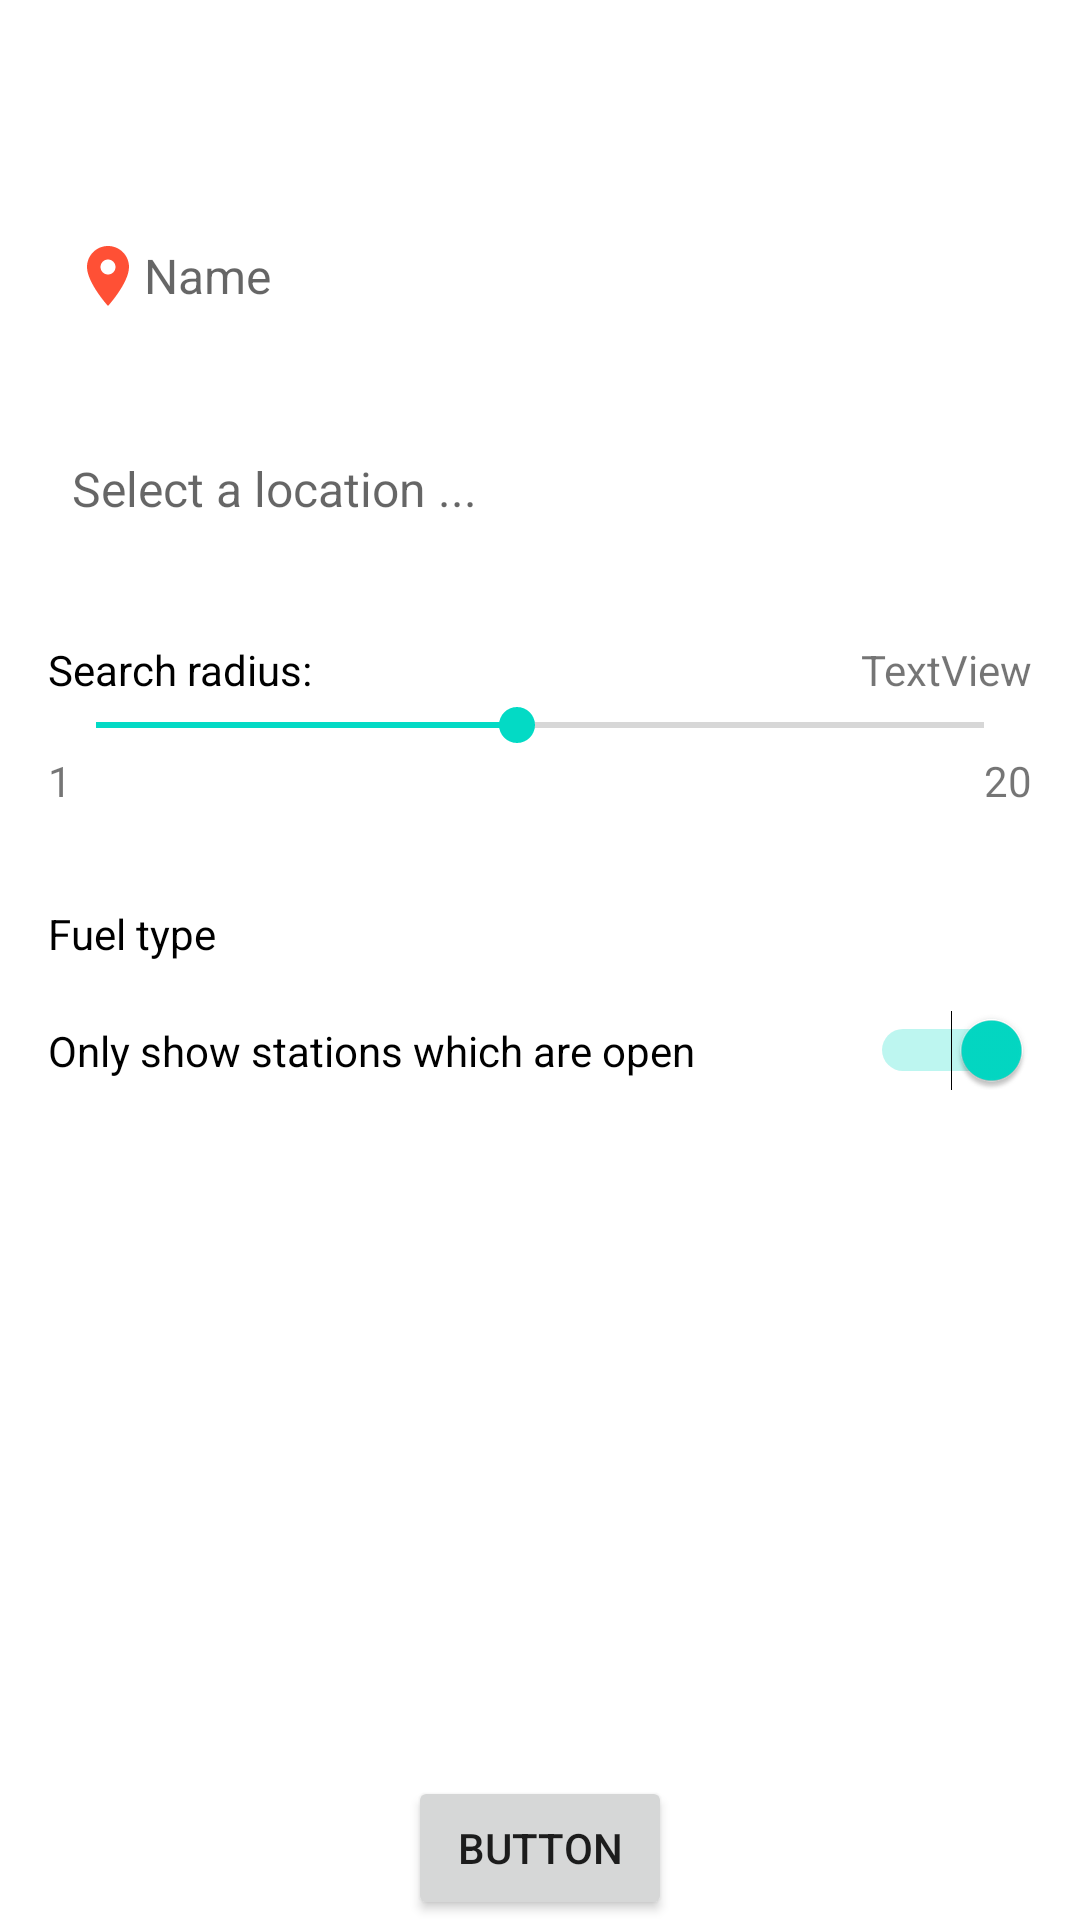

Produce the Android XML layout that renders to this screen, including the resource entries it uses.
<!-- AndroidManifest.xml: application theme Theme.Tanken -->
<!-- res/layout/activity_create_location.xml -->
<?xml version="1.0" encoding="utf-8"?>
<androidx.constraintlayout.widget.ConstraintLayout xmlns:android="http://schemas.android.com/apk/res/android"
    xmlns:app="http://schemas.android.com/apk/res-auto"
    xmlns:tools="http://schemas.android.com/tools"
    android:layout_width="match_parent"
    android:layout_height="match_parent"
    tools:context=".ui.userlocation.CreateLocationActivity">

    <androidx.appcompat.widget.Toolbar
        android:id="@+id/activity_create_location_toolbar"
        android:layout_width="match_parent"
        android:layout_height="wrap_content"
        android:minHeight="?attr/actionBarSize"
        android:theme="?attr/actionBarTheme"
        app:layout_constraintEnd_toEndOf="parent"
        app:layout_constraintStart_toStartOf="parent"
        app:layout_constraintTop_toTopOf="parent" />

    <ScrollView
        android:layout_width="0dp"
        android:layout_height="0dp"
        app:layout_constraintBottom_toBottomOf="parent"
        app:layout_constraintEnd_toEndOf="parent"
        app:layout_constraintStart_toStartOf="parent"
        app:layout_constraintTop_toBottomOf="@+id/activity_create_location_toolbar">

        <LinearLayout
            android:layout_width="match_parent"
            android:layout_height="wrap_content"
            android:orientation="vertical">

            <LinearLayout
                android:layout_width="match_parent"
                android:layout_height="match_parent"
                android:orientation="vertical"
                android:padding="16dp">

                <EditText
                    android:id="@+id/activity_create_location_label"
                    android:layout_width="match_parent"
                    android:layout_height="wrap_content"
                    android:background="@drawable/round_background"
                    android:backgroundTint="#1f1f1f"
                    android:drawableLeft="@drawable/ic_marker"
                    android:ems="10"
                    android:hint="Name"
                    android:inputType="textPersonName"
                    android:maxLines="1"
                    android:padding="8dp"
                    android:textColor="?attr/text_primary"
                    android:textSize="16sp" />

                <TextView
                    android:id="@+id/activity_create_location_error_label"
                    android:layout_width="match_parent"
                    android:layout_height="wrap_content"
                    android:text="@string/activity_create_location_error_label"
                    android:textColor="@color/error"
                    android:visibility="gone" />
            </LinearLayout>

            <LinearLayout
                android:layout_width="match_parent"
                android:layout_height="match_parent"
                android:orientation="vertical"
                android:padding="16dp">

                <TextView
                    android:id="@+id/activity_create_location_position"
                    android:layout_width="match_parent"
                    android:layout_height="wrap_content"
                    android:background="@drawable/round_background"
                    android:backgroundTint="#1f1f1f"
                    android:drawableLeft="@drawable/ic_search"
                    android:ellipsize="end"
                    android:gravity="center_vertical"
                    android:hint="@string/activity_create_location_select_location_hint"
                    android:maxLines="1"
                    android:padding="8dp"
                    android:textColor="?attr/text_primary"
                    android:textSize="16sp" />

                <TextView
                    android:id="@+id/activity_create_location_error_position"
                    android:layout_width="match_parent"
                    android:layout_height="wrap_content"
                    android:text="@string/activity_create_location_error_position"
                    android:textColor="@color/error"
                    android:visibility="gone" />
            </LinearLayout>

            <LinearLayout
                android:layout_width="match_parent"
                android:layout_height="match_parent"
                android:orientation="vertical"></LinearLayout>

            <LinearLayout
                android:layout_width="match_parent"
                android:layout_height="match_parent"
                android:layout_margin="16dp"
                android:orientation="vertical">

                <LinearLayout
                    android:layout_width="match_parent"
                    android:layout_height="match_parent"
                    android:orientation="horizontal">

                    <TextView
                        android:id="@+id/textView4"
                        android:layout_width="match_parent"
                        android:layout_height="wrap_content"
                        android:layout_weight="1"
                        android:text="@string/activity_create_location_radius"
                        android:textColor="?attr/text_primary" />

                    <TextView
                        android:id="@+id/activity_create_location_radius_value"
                        android:layout_width="wrap_content"
                        android:layout_height="wrap_content"
                        android:text="TextView" />
                </LinearLayout>

                <LinearLayout
                    android:layout_width="match_parent"
                    android:layout_height="match_parent"
                    android:orientation="vertical">

                    <SeekBar
                        android:id="@+id/activity_create_location_radius"
                        android:layout_width="match_parent"
                        android:layout_height="wrap_content"
                        android:max="20"
                        android:min="1"
                        android:progress="10" />

                    <LinearLayout
                        android:layout_width="match_parent"
                        android:layout_height="match_parent"
                        android:orientation="horizontal">

                        <TextView
                            android:id="@+id/textView2"
                            android:layout_width="match_parent"
                            android:layout_height="wrap_content"
                            android:layout_weight="1"
                            android:text="1" />

                        <TextView
                            android:id="@+id/textView5"
                            android:layout_width="match_parent"
                            android:layout_height="wrap_content"
                            android:layout_weight="1"
                            android:gravity="right"
                            android:text="20" />
                    </LinearLayout>
                </LinearLayout>

            </LinearLayout>

            <LinearLayout
                android:layout_width="match_parent"
                android:layout_height="match_parent"
                android:orientation="vertical">

                <TextView
                    android:id="@+id/textView6"
                    android:layout_width="match_parent"
                    android:layout_height="wrap_content"
                    android:paddingLeft="16dp"
                    android:paddingTop="16dp"
                    android:paddingRight="16dp"
                    android:text="@string/activity_create_location_fuel_type"
                    android:textColor="?attr/text_primary" />

                <androidx.recyclerview.widget.RecyclerView
                    android:id="@+id/activity_create_location_select_fuel_type"
                    android:layout_width="match_parent"
                    android:layout_height="wrap_content" />
            </LinearLayout>

            <Switch
                android:id="@+id/activity_create_location_open"
                android:layout_width="match_parent"
                android:layout_height="wrap_content"
                android:layout_margin="16dp"
                android:checked="true"
                android:text="@string/activity_create_location_only_open" />

            <Button
                android:id="@+id/button3"
                android:layout_width="match_parent"
                android:layout_height="wrap_content"
                android:text="Button"
                android:visibility="invisible" />

        </LinearLayout>
    </ScrollView>

    <Button
        android:id="@+id/activity_create_location_commit"
        android:layout_width="wrap_content"
        android:layout_height="wrap_content"
        android:text="Button"
        app:layout_constraintBottom_toBottomOf="parent"
        app:layout_constraintEnd_toEndOf="parent"
        app:layout_constraintStart_toStartOf="parent" />

</androidx.constraintlayout.widget.ConstraintLayout>
<!-- resources referenced by this layout -->
<resources>
  <color name="error">#F44336</color>
  <!-- drawable ic_marker (drawable-anydpi) -->
  <vector xmlns:android="http://schemas.android.com/apk/res/android"
      android:width="24dp"
      android:height="24dp"
      android:viewportWidth="24"
      android:viewportHeight="24"
      android:tint="#FF5035"
      android:alpha="1">
    <path
        android:fillColor="@android:color/white"
        android:pathData="M12,2C8.13,2 5,5.13 5,9c0,5.25 7,13 7,13s7,-7.75 7,-13c0,-3.87 -3.13,-7 -7,-7zM12,11.5c-1.38,0 -2.5,-1.12 -2.5,-2.5s1.12,-2.5 2.5,-2.5 2.5,1.12 2.5,2.5 -1.12,2.5 -2.5,2.5z"/>
  </vector>
  <string name="activity_create_location_error_label">Please enter a name</string>
  <string name="activity_create_location_error_position">Please select a position</string>
  <string name="activity_create_location_fuel_type">Fuel type</string>
  <string name="activity_create_location_only_open">Only show stations which are open</string>
  <string name="activity_create_location_radius">Search radius:</string>
  <string name="activity_create_location_select_location_hint">Select a location ...</string>
  <style name="Theme.Tanken" parent="Theme.MaterialComponents.DayNight.NoActionBar">
          
          <item name="colorPrimary">@color/purple_500</item>
          <item name="colorPrimaryVariant">@color/white</item>
          <item name="colorOnPrimary">@color/white</item>
          
          <item name="colorSecondary">@color/teal_200</item>
          <item name="colorSecondaryVariant">@color/teal_700</item>
          <item name="colorOnSecondary">@color/black</item>
          
          <item name="android:statusBarColor" tools:targetApi="l">?attr/colorPrimaryVariant</item>
          
  
          <item name="text_primary">@color/text_primary_light</item>
  
      </style>
  <color name="purple_500">#FF6200EE</color>
  <color name="white">#FFFFFFFF</color>
  <color name="teal_200">#FF03DAC5</color>
  <color name="teal_700">#FF018786</color>
  <color name="black">#FF000000</color>
  <color name="text_primary_light">#000000</color>
</resources>
